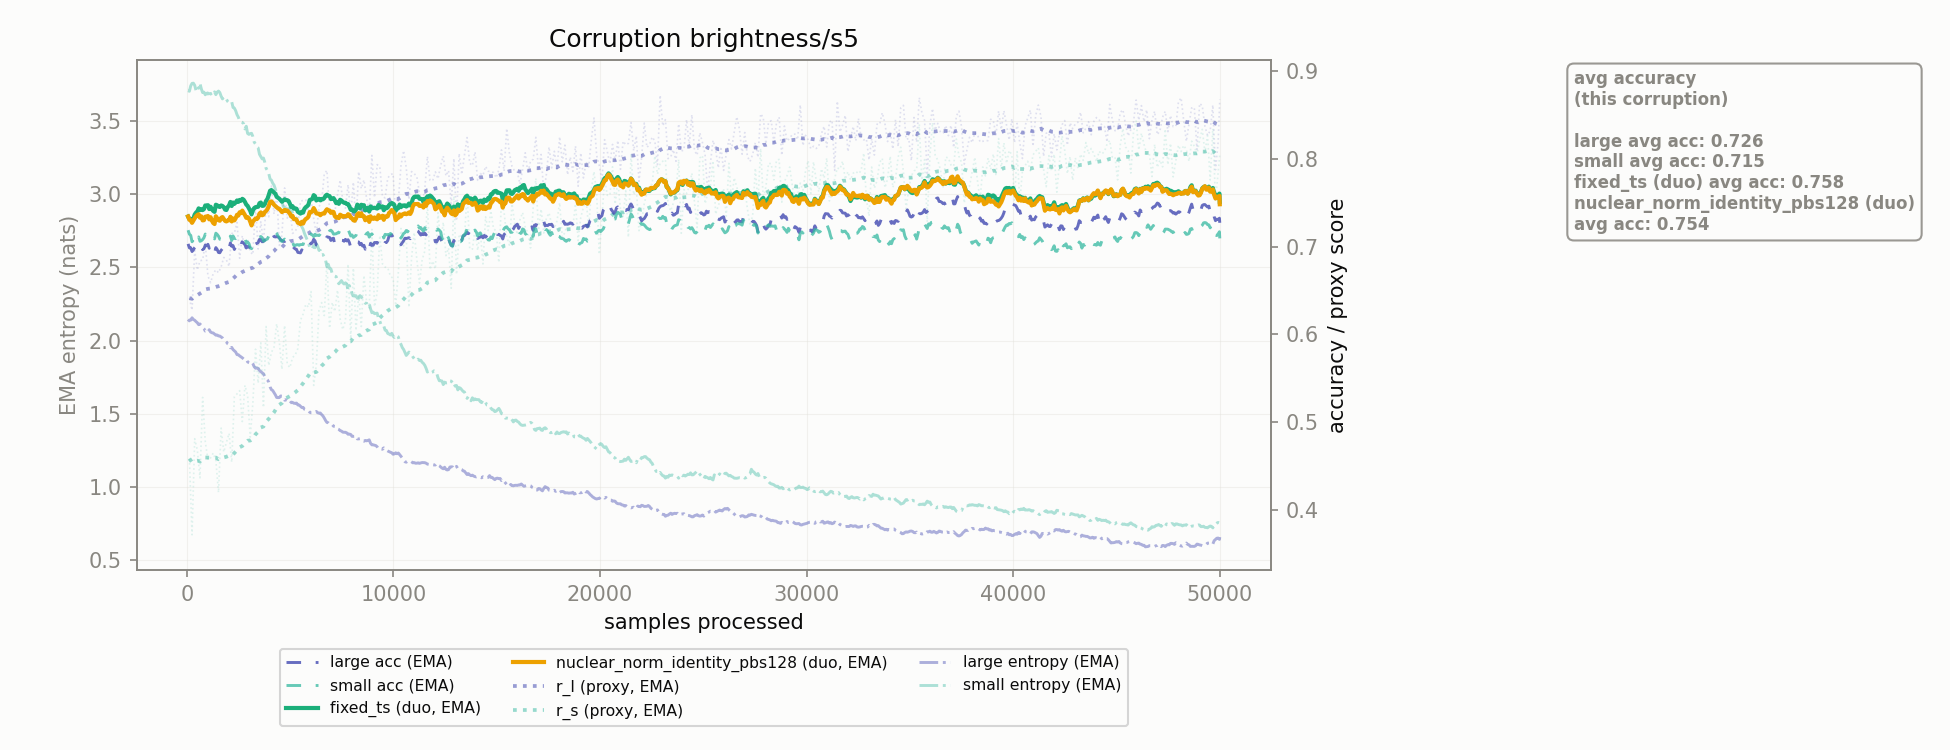

The file beside this chart, header and first rows:
corruption, n_samples, r_l, r_s, r_l_ema, r_s_ema, large_acc_ema, small_acc_ema, large_ent_ema, small_ent_ema, fixed_ts_duo_acc_ema, nuclear_norm_identity_pbs128_duo_acc_ema
brightness/s5, 128.0, 0.6412, 0.4584, 0.6412, 0.4584, 0.6986, 0.7142, 2.141, 3.703, 0.7313, 0.7306
brightness/s5, 256.0, 0.6276, 0.3715, 0.6406, 0.4541, 0.6944, 0.7055, 2.156, 3.757, 0.7286, 0.7272
brightness/s5, 384.0, 0.6955, 0.4811, 0.6432, 0.4555, 0.699, 0.709, 2.139, 3.744, 0.7366, 0.7323
brightness/s5, 512.0, 0.6733, 0.4679, 0.6447, 0.4561, 0.7008, 0.7075, 2.122, 3.734, 0.7401, 0.7362
brightness/s5, 640.0, 0.6838, 0.4364, 0.6466, 0.4551, 0.7001, 0.7061, 2.114, 3.756, 0.7416, 0.7329
brightness/s5, 768.0, 0.6847, 0.5281, 0.6485, 0.4587, 0.6966, 0.7081, 2.091, 3.694, 0.7416, 0.73
brightness/s5, 896.0, 0.7037, 0.4778, 0.6512, 0.4596, 0.7017, 0.7143, 2.065, 3.679, 0.747, 0.7342
brightness/s5, 1024, 0.6666, 0.457, 0.6519, 0.4595, 0.7027, 0.7148, 2.058, 3.684, 0.7473, 0.735
brightness/s5, 1152, 0.6589, 0.4592, 0.6523, 0.4595, 0.7014, 0.7116, 2.059, 3.684, 0.7455, 0.7336
brightness/s5, 1280, 0.6693, 0.4646, 0.6531, 0.4597, 0.6933, 0.7107, 2.052, 3.68, 0.7407, 0.727
brightness/s5, 1408, 0.6736, 0.4564, 0.6541, 0.4595, 0.6989, 0.7154, 2.037, 3.68, 0.7478, 0.7346
brightness/s5, 1536, 0.6702, 0.4197, 0.6549, 0.4576, 0.6933, 0.7119, 2.032, 3.704, 0.7457, 0.7301
brightness/s5, 1664, 0.6771, 0.4932, 0.656, 0.4593, 0.6958, 0.7082, 2.025, 3.669, 0.747, 0.7329
brightness/s5, 1792, 0.6877, 0.4659, 0.6575, 0.4597, 0.6957, 0.707, 2.005, 3.665, 0.745, 0.7314
brightness/s5, 1920, 0.6849, 0.477, 0.6588, 0.4605, 0.695, 0.7066, 1.99, 3.648, 0.7418, 0.7288
brightness/s5, 2048, 0.6774, 0.4872, 0.6598, 0.4618, 0.6979, 0.7069, 1.973, 3.624, 0.747, 0.73
brightness/s5, 2176, 0.715, 0.4543, 0.6624, 0.4614, 0.7003, 0.7071, 1.954, 3.631, 0.7463, 0.7287
brightness/s5, 2304, 0.7153, 0.5289, 0.665, 0.4647, 0.6968, 0.7095, 1.931, 3.588, 0.7488, 0.7299
brightness/s5, 2432, 0.7275, 0.5322, 0.6681, 0.468, 0.7048, 0.7104, 1.904, 3.543, 0.7526, 0.7363
brightness/s5, 2560, 0.6867, 0.5358, 0.669, 0.4713, 0.7056, 0.7119, 1.896, 3.499, 0.7532, 0.7392
brightness/s5, 2688, 0.7124, 0.5006, 0.6711, 0.4728, 0.7054, 0.7119, 1.883, 3.49, 0.7545, 0.7411
brightness/s5, 2816, 0.6977, 0.5418, 0.6724, 0.4761, 0.7022, 0.711, 1.872, 3.446, 0.751, 0.736
brightness/s5, 2944, 0.709, 0.5305, 0.6742, 0.4788, 0.7002, 0.7052, 1.855, 3.415, 0.7465, 0.7337
brightness/s5, 3072, 0.694, 0.4829, 0.6752, 0.479, 0.6982, 0.699, 1.847, 3.414, 0.7409, 0.7285
brightness/s5, 3200, 0.6911, 0.522, 0.6759, 0.4811, 0.699, 0.701, 1.842, 3.394, 0.7412, 0.7285
brightness/s5, 3328, 0.7459, 0.5831, 0.6793, 0.4861, 0.7031, 0.7063, 1.812, 3.343, 0.745, 0.732
brightness/s5, 3456, 0.6973, 0.5443, 0.6802, 0.4889, 0.7046, 0.7074, 1.811, 3.316, 0.7455, 0.7331
brightness/s5, 3584, 0.7284, 0.5903, 0.6826, 0.4938, 0.708, 0.7116, 1.788, 3.256, 0.7503, 0.7391
brightness/s5, 3712, 0.7045, 0.5166, 0.6836, 0.495, 0.7062, 0.7062, 1.774, 3.247, 0.7466, 0.7365
brightness/s5, 3840, 0.7464, 0.6089, 0.6867, 0.5005, 0.7088, 0.7082, 1.74, 3.177, 0.7522, 0.7407
brightness/s5, 3968, 0.734, 0.5646, 0.689, 0.5036, 0.7106, 0.7122, 1.716, 3.142, 0.7588, 0.7461
brightness/s5, 4096, 0.7691, 0.5793, 0.6929, 0.5073, 0.7172, 0.7203, 1.665, 3.096, 0.7645, 0.7516
brightness/s5, 4224, 0.7371, 0.5855, 0.6951, 0.5111, 0.7114, 0.7172, 1.645, 3.062, 0.7617, 0.7477
brightness/s5, 4352, 0.7636, 0.6121, 0.6984, 0.5161, 0.7114, 0.7151, 1.612, 3.004, 0.7568, 0.7449
brightness/s5, 4480, 0.7014, 0.591, 0.6986, 0.5197, 0.7099, 0.7102, 1.611, 2.962, 0.7546, 0.7432
brightness/s5, 4608, 0.7135, 0.5602, 0.6993, 0.5217, 0.707, 0.7059, 1.621, 2.949, 0.7512, 0.7394
brightness/s5, 4736, 0.7669, 0.6101, 0.7026, 0.526, 0.7059, 0.7086, 1.593, 2.909, 0.7541, 0.7419
brightness/s5, 4864, 0.7325, 0.5661, 0.704, 0.528, 0.7079, 0.7089, 1.592, 2.9, 0.753, 0.7412
brightness/s5, 4992, 0.7463, 0.5621, 0.7061, 0.5296, 0.703, 0.7068, 1.571, 2.893, 0.7489, 0.7376
brightness/s5, 5120, 0.7151, 0.5736, 0.7065, 0.5318, 0.7009, 0.7052, 1.578, 2.875, 0.7462, 0.7351
brightness/s5, 5248, 0.7174, 0.5764, 0.7071, 0.534, 0.6974, 0.7013, 1.572, 2.851, 0.7436, 0.7314
brightness/s5, 5376, 0.7233, 0.5839, 0.7079, 0.5364, 0.6934, 0.7022, 1.561, 2.833, 0.7397, 0.7272
brightness/s5, 5504, 0.7517, 0.6161, 0.71, 0.5403, 0.6929, 0.7024, 1.552, 2.798, 0.7377, 0.7256
brightness/s5, 5632, 0.7527, 0.6231, 0.7121, 0.5443, 0.6944, 0.7024, 1.544, 2.76, 0.7388, 0.7263
brightness/s5, 5760, 0.7534, 0.6343, 0.7141, 0.5487, 0.6998, 0.706, 1.529, 2.712, 0.745, 0.7315
brightness/s5, 5888, 0.7371, 0.6311, 0.7152, 0.5527, 0.7, 0.7088, 1.523, 2.668, 0.7477, 0.7341
brightness/s5, 6016, 0.7542, 0.6488, 0.7171, 0.5574, 0.7031, 0.714, 1.507, 2.624, 0.7538, 0.7392
brightness/s5, 6144, 0.7317, 0.5418, 0.7178, 0.5567, 0.7084, 0.7114, 1.513, 2.649, 0.7587, 0.744
brightness/s5, 6272, 0.7146, 0.5655, 0.7177, 0.5571, 0.7019, 0.7128, 1.516, 2.661, 0.7526, 0.7378
brightness/s5, 6400, 0.7456, 0.6272, 0.719, 0.5605, 0.7005, 0.7126, 1.505, 2.616, 0.7546, 0.7375
brightness/s5, 6528, 0.7515, 0.6362, 0.7206, 0.5642, 0.7023, 0.7169, 1.495, 2.585, 0.7542, 0.7373
brightness/s5, 6656, 0.7831, 0.6214, 0.7237, 0.567, 0.7038, 0.7179, 1.471, 2.572, 0.7553, 0.7377
brightness/s5, 6784, 0.7869, 0.6834, 0.7268, 0.5727, 0.7112, 0.7202, 1.441, 2.505, 0.7592, 0.7426
brightness/s5, 6912, 0.7407, 0.6071, 0.7274, 0.5743, 0.7104, 0.718, 1.43, 2.493, 0.7576, 0.7411
brightness/s5, 7040, 0.7375, 0.6365, 0.7279, 0.5774, 0.7091, 0.7172, 1.426, 2.459, 0.7548, 0.7398
brightness/s5, 7168, 0.7398, 0.626, 0.7285, 0.5797, 0.7017, 0.7145, 1.414, 2.44, 0.7528, 0.7347
brightness/s5, 7296, 0.7589, 0.6505, 0.73, 0.5832, 0.7011, 0.7156, 1.397, 2.404, 0.7504, 0.7332
brightness/s5, 7424, 0.7759, 0.6176, 0.7322, 0.5849, 0.7051, 0.7198, 1.386, 2.4, 0.7534, 0.7364
brightness/s5, 7552, 0.7527, 0.6054, 0.7332, 0.5859, 0.7071, 0.7189, 1.375, 2.395, 0.7509, 0.734
brightness/s5, 7680, 0.7438, 0.6157, 0.7337, 0.5873, 0.7083, 0.7183, 1.374, 2.395, 0.7501, 0.7347
... 331 more rows
